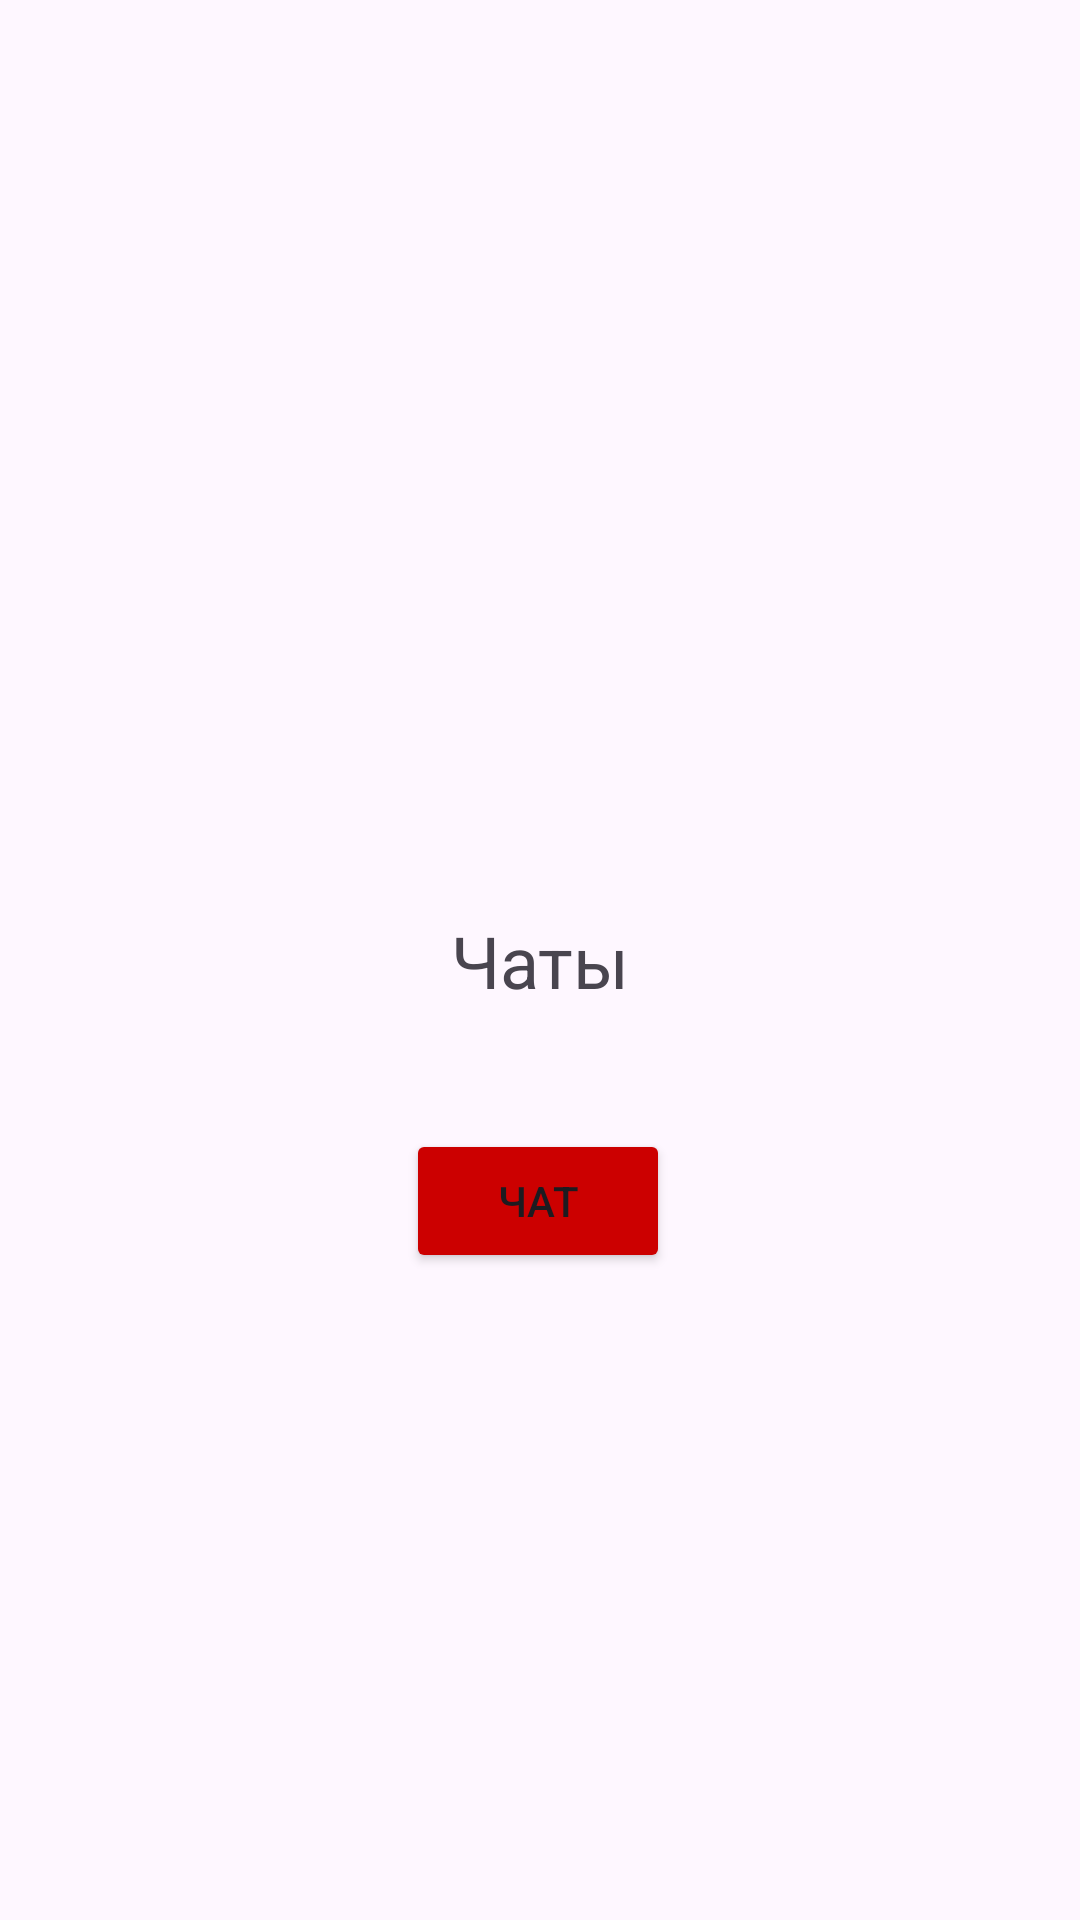

Android layout source for this screen:
<!-- AndroidManifest.xml: application theme Theme.NavApp -->
<!-- res/layout/fragment_chats.xml -->
<?xml version="1.0" encoding="utf-8"?>
<androidx.constraintlayout.widget.ConstraintLayout xmlns:android="http://schemas.android.com/apk/res/android"
    xmlns:app="http://schemas.android.com/apk/res-auto"
    android:layout_width="match_parent"
    android:layout_height="match_parent">

    <TextView
        android:id="@+id/textView"
        android:layout_width="wrap_content"
        android:layout_height="wrap_content"
        android:text="Чаты"
        android:textSize="24sp"
        app:layout_constraintBottom_toBottomOf="parent"
        app:layout_constraintEnd_toEndOf="parent"
        app:layout_constraintStart_toStartOf="parent"
        app:layout_constraintTop_toTopOf="parent" />

    <Button
        android:id="@+id/button_to_chat"
        android:layout_width="wrap_content"
        android:layout_height="wrap_content"
        android:layout_marginTop="40dp"
        android:backgroundTint="@android:color/holo_red_dark"
        android:text="Чат"
        app:layout_constraintEnd_toEndOf="parent"
        app:layout_constraintHorizontal_bias="0.498"
        app:layout_constraintStart_toStartOf="parent"
        app:layout_constraintTop_toBottomOf="@+id/textView" />
</androidx.constraintlayout.widget.ConstraintLayout>
<!-- resources referenced by this layout -->
<resources>
  <style name="Theme.NavApp" parent="Base.Theme.NavApp" />
  <style name="Base.Theme.NavApp" parent="Theme.Material3.DayNight.NoActionBar">
          <item name="colorPrimary">@color/primaryColor</item>
          <item name="colorPrimaryVariant">@color/primaryDarkColor</item>
          <item name="colorSecondary">@color/secondaryColor</item>
          <item name="colorSecondaryVariant">@color/secondaryDarkColor</item>
          <item name="colorOnPrimary">@color/primaryTextColor</item>
          <item name="colorOnSecondary">@color/secondaryTextColor</item>
      </style>
</resources>
